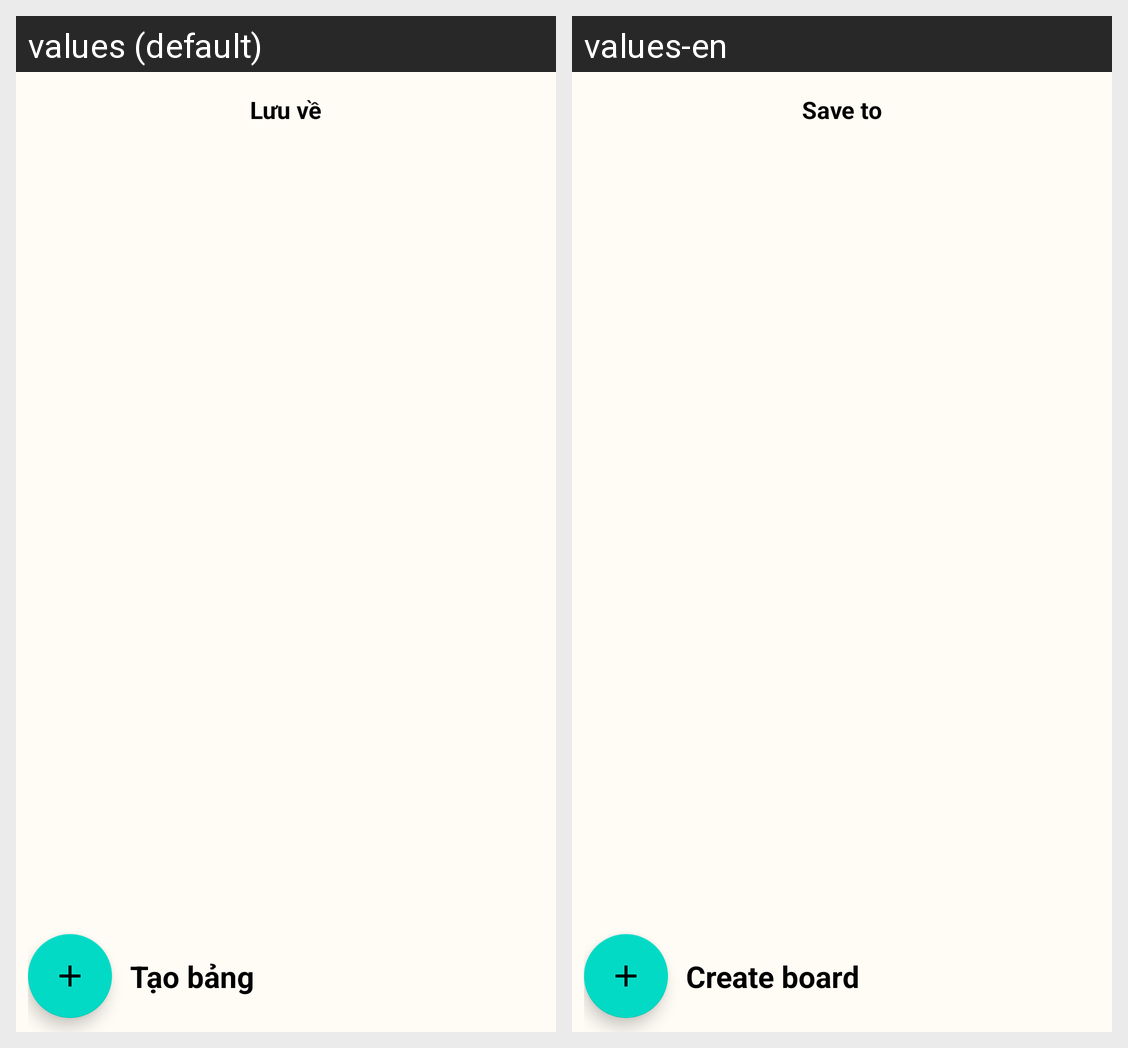

This grid shows one Android layout under two languages. Give, for every string resource on the screen, its name, the default text and each shown locale's text.
Android screen res/layout/fragment_pin_saving_choose_board.xml rendered under 2 locales, left to right: values (default), values-en. Device: Nexus 5 (rendered at 1080×1920; each locale shown at half size, 540×960, under a caption strip naming it); theme Theme.Pinterest_clone_test2.
Strings drawn on this screen, with the default value and each locale's value (text and hints the layout hard-codes, and strings that could not be matched under every locale, appear in the picture but are not listed):

pin_saving_modal_title
  values: Lưu về
  values-en: Save to

create_board
  values: Tạo bảng
  values-en: Create board
